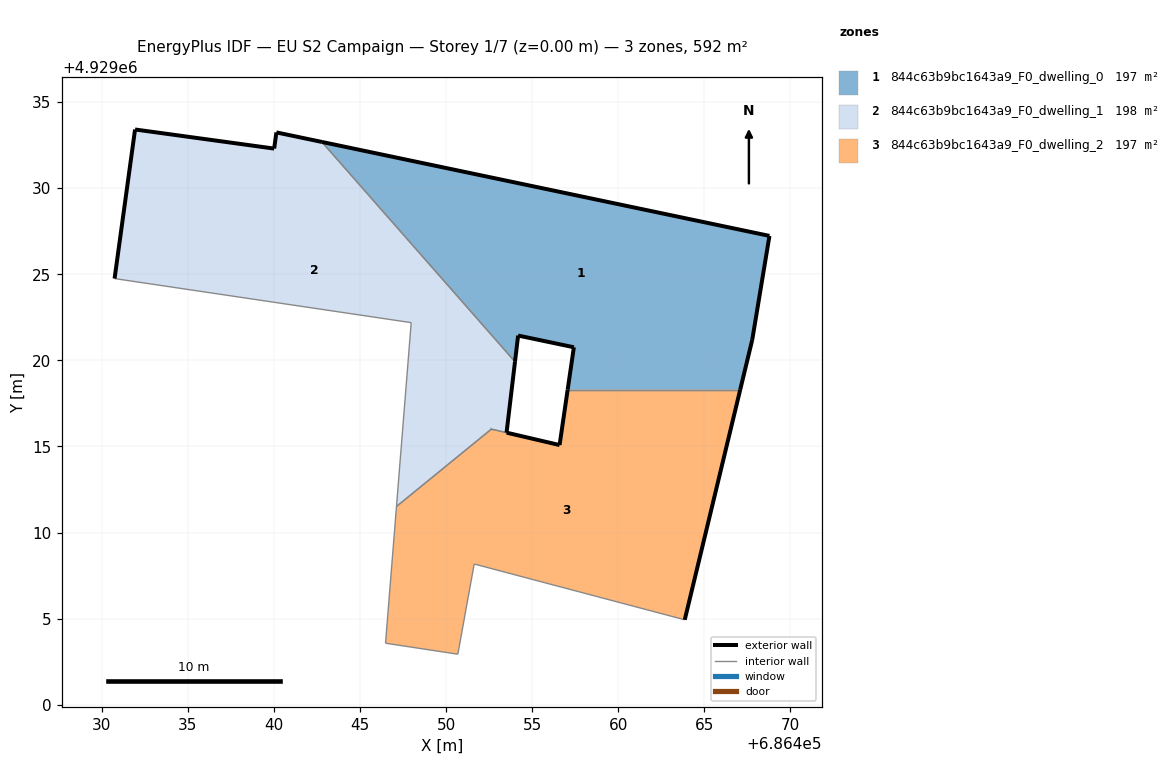
=== STOREY PLAN SPEC (per zone: floor XY polygon, exterior-wall plan segments, windows/doors) ===
zone 1: 844c63b9bc1643a9_F0_dwelling_0  (197.4 m²)
  floor: (686467.08, 4929018.29) (686467.78, 4929021.19) (686468.78, 4929027.23) (686442.78, 4929032.69) (686454.00, 4929019.92) (686454.18, 4929021.44) (686457.42, 4929020.76) (686457.06, 4929018.29)
  exterior wall: (686467.78, 4929021.19) – (686467.08, 4929018.29)  [3.0 m]
  exterior wall: (686457.06, 4929018.29) – (686457.42, 4929020.76)  [2.5 m]
  exterior wall: (686457.42, 4929020.76) – (686454.18, 4929021.44)  [3.3 m]
  exterior wall: (686454.18, 4929021.44) – (686454.00, 4929019.92)  [1.5 m]
  exterior wall: (686442.78, 4929032.69) – (686468.78, 4929027.23)  [26.6 m]
  exterior wall: (686468.78, 4929027.23) – (686467.78, 4929021.19)  [6.1 m]
  interior walls: 2
zone 2: 844c63b9bc1643a9_F0_dwelling_1  (197.9 m²)
  floor: (686453.51, 4929015.80) (686454.00, 4929019.92) (686442.78, 4929032.69) (686440.14, 4929033.24) (686440.01, 4929032.30) (686431.93, 4929033.41) (686430.74, 4929024.75) (686447.97, 4929022.19) (686447.11, 4929011.51) (686452.63, 4929016.01)
  exterior wall: (686430.74, 4929024.75) – (686431.93, 4929033.41)  [8.7 m]
  exterior wall: (686431.93, 4929033.41) – (686440.01, 4929032.30)  [8.2 m]
  exterior wall: (686440.01, 4929032.30) – (686440.14, 4929033.24)  [0.9 m]
  exterior wall: (686440.14, 4929033.24) – (686442.78, 4929032.69)  [2.7 m]
  exterior wall: (686454.00, 4929019.92) – (686453.51, 4929015.80)  [4.1 m]
  exterior wall: (686452.63, 4929016.01) – (686452.62, 4929016.00)  [0.0 m]
  interior walls: 5
zone 3: 844c63b9bc1643a9_F0_dwelling_2  (196.9 m²)
  floor: (686463.86, 4929004.93) (686467.08, 4929018.29) (686457.06, 4929018.29) (686456.59, 4929015.08) (686452.62, 4929016.00) (686447.11, 4929011.51) (686446.48, 4929003.57) (686450.68, 4929002.93) (686451.63, 4929008.17)
  exterior wall: (686452.63, 4929016.01) – (686452.62, 4929016.00)  [0.0 m]
  exterior wall: (686453.51, 4929015.80) – (686453.51, 4929015.80)  [0.0 m]
  exterior wall: (686453.51, 4929015.80) – (686456.59, 4929015.08)  [3.2 m]
  exterior wall: (686456.59, 4929015.08) – (686457.06, 4929018.29)  [3.2 m]
  exterior wall: (686467.08, 4929018.29) – (686463.86, 4929004.93)  [13.7 m]
  interior walls: 7

=== DERIVED (storey summary) ===
Building: EU S2 Campaign
Storey: 1 of 7  (floor level z = 0.00 m)
Storey gross floor area: 592.2 m²
Zones on this storey: 3
  - 844c63b9bc1643a9_F0_dwelling_0: floor 197.4 m²; exterior wall 43.0 m (129.0 m²); WWR 0.0%
  - 844c63b9bc1643a9_F0_dwelling_1: floor 197.9 m²; exterior wall 24.7 m (74.1 m²); WWR 0.0%
  - 844c63b9bc1643a9_F0_dwelling_2: floor 196.9 m²; exterior wall 20.2 m (60.5 m²); WWR 0.0%
Zone adjacency (shared interzone walls):
  - 844c63b9bc1643a9_F0_dwelling_0 ↔ 844c63b9bc1643a9_F0_dwelling_1
  - 844c63b9bc1643a9_F0_dwelling_0 ↔ 844c63b9bc1643a9_F0_dwelling_2
  - 844c63b9bc1643a9_F0_dwelling_1 ↔ 844c63b9bc1643a9_F0_dwelling_2